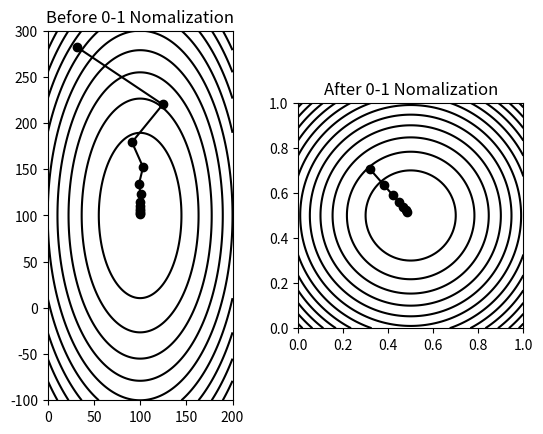

This figure's Python source:
import matplotlib.pyplot as plt 
import numpy as np 

# Functions
def f1(x):
    return 4*(x[0]-100) ** 2 + (x[1]-100) ** 2

def f2(x):
    return (x[0]-0.5) ** 2 + (x[1]-0.5) ** 2

def gradient_f1(x):
    return np.array([4 * 2 * (x[0]-100),2 * (x[1]-100)])

def gradient_f2(x):
    return np.array([2 * (x[0]-0.5),2 * (x[1]-0.5)])
x1 = [np.array([32,282])]
alpha=0.17
i = 0
while True:
    x1.append(x1[i] - alpha*gradient_f1(x1[i]))
    if (np.abs(x1[i+1] - x1[i])<1).all():
        break
    i += 1

x2 = [np.array([0.32,0.705])]
i = 0
while True:
    x2.append(x2[i] - alpha * gradient_f2(x2[i]))
    print(np.abs(x2[i+1] - x2[i]))
    if (np.abs(x2[i+1] - x2[i])<0.01).all():
        break
    i += 1


x1 = np.asarray(x1)
x2 = np.asarray(x2)

plt.subplot(121,aspect=1)
plt.title('Before 0-1 Nomalization')
xx,yy = np.meshgrid(np.linspace(0,200,1000),np.linspace(-100,300,1000))
plt.contour(xx,yy,f1([xx,yy]),12,colors='k',extend='both')
plt.plot(x1[:,0],x1[:,1],'ko-')

plt.subplot(122,aspect=1)
plt.title('After 0-1 Nomalization')
xx,yy = np.meshgrid(np.linspace(0,1,100),np.linspace(0,1,100))
plt.contour(xx,yy,f2([xx,yy]),12,colors='k',extend='both')
plt.plot(x2[:,0],x2[:,1],'ko-')
plt.show()

